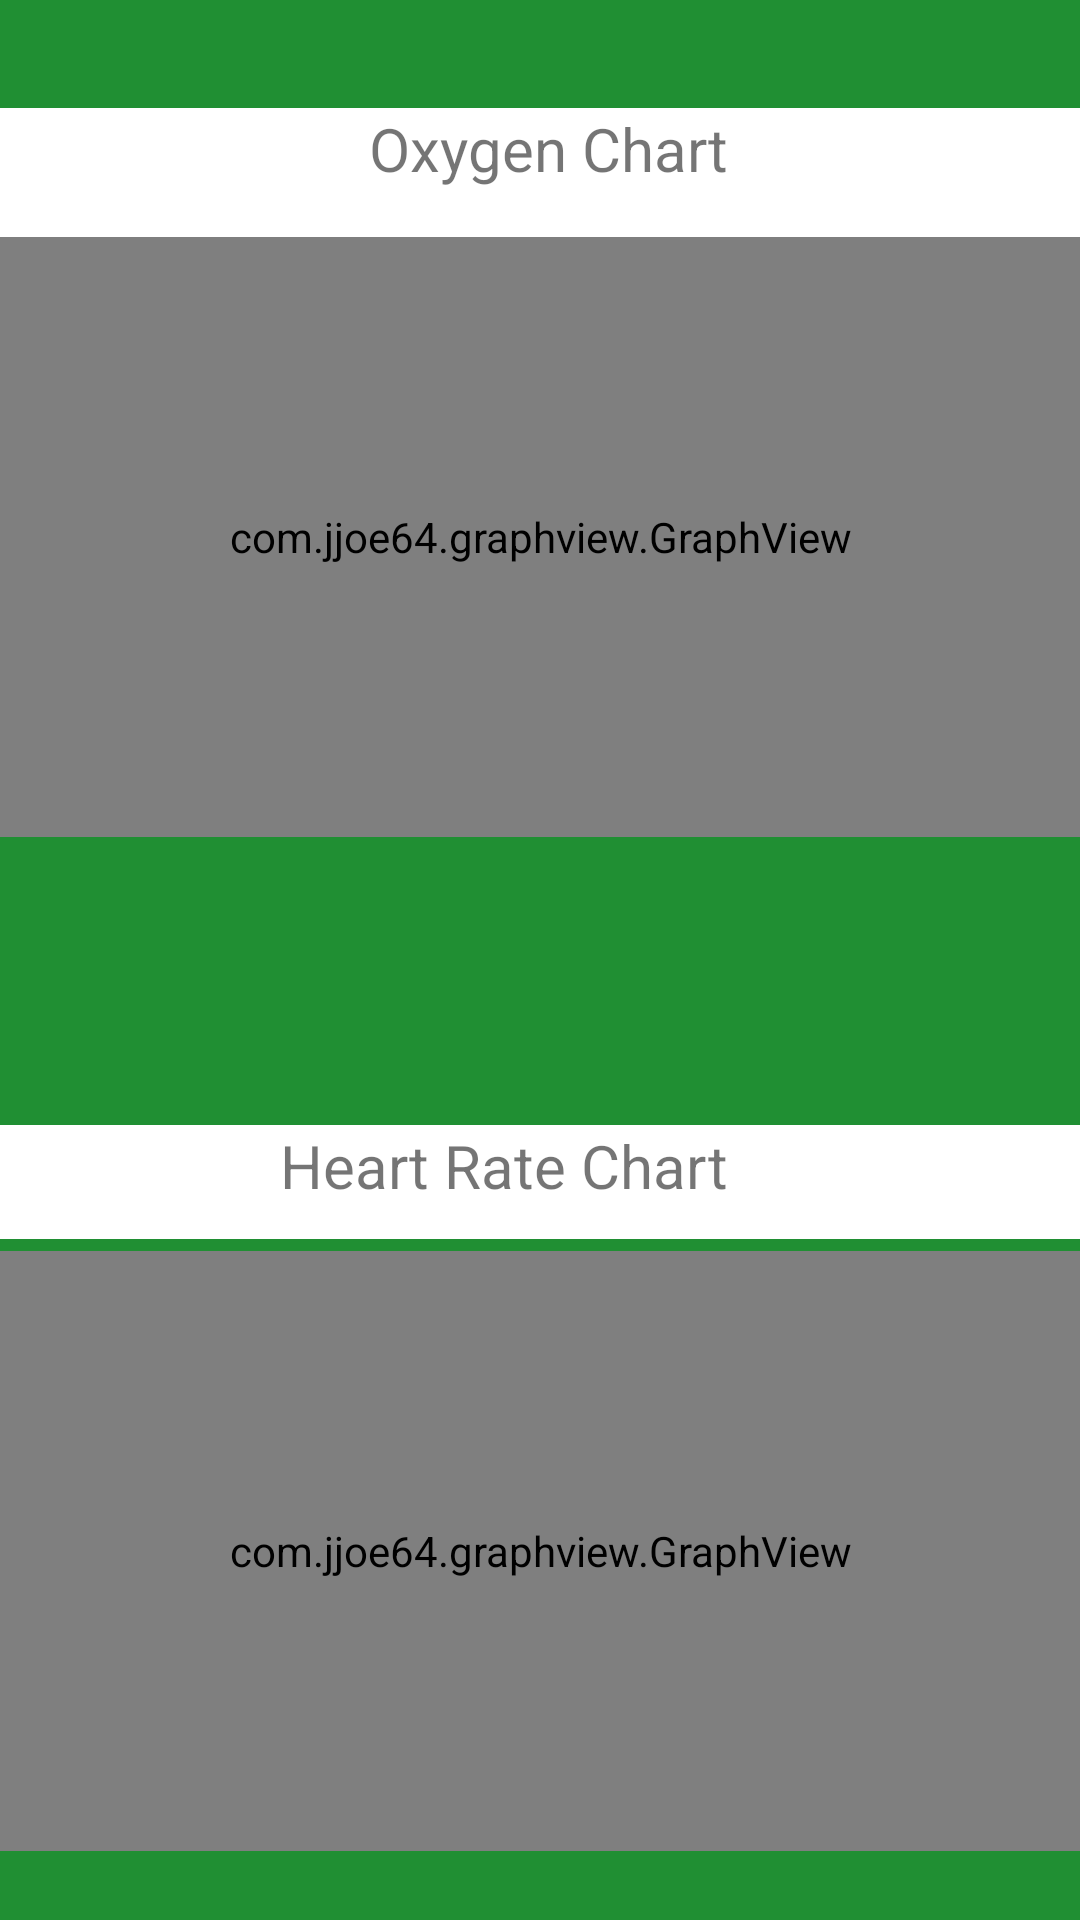

Layout XML and referenced resources for this Android screen:
<!-- AndroidManifest.xml: application theme Theme.CHS_healthyApp -->
<!-- res/layout/graphs.xml -->
<?xml version="1.0" encoding="utf-8"?>
<androidx.constraintlayout.widget.ConstraintLayout xmlns:android="http://schemas.android.com/apk/res/android"
    xmlns:app="http://schemas.android.com/apk/res-auto"
    xmlns:tools="http://schemas.android.com/tools"
    android:layout_width="match_parent"
    android:background="#208f33"
    android:layout_height="match_parent">

    <com.jjoe64.graphview.GraphView
        android:id="@+id/graphid"
        android:layout_width="match_parent"
        android:layout_height="200dip"
        android:layout_marginBottom="88dp"
        android:background="#ffffff"
        app:layout_constraintBottom_toTopOf="@+id/textView5"
        app:layout_constraintTop_toBottomOf="@+id/textView4"
        tools:ignore="MissingConstraints"
        tools:layout_editor_absoluteX="0dp" />

    <Button
        android:id="@+id/backBtn"
        android:layout_width="27dp"
        android:layout_height="31dp"
        android:layout_marginStart="16dp"
        android:layout_marginTop="5dp"
        android:layout_marginEnd="368dp"
        android:background="@drawable/arrowdrawingnext"
        android:rotationY="-180"
        app:backgroundTint="@android:color/white"
        app:iconTint="#FFFFFF"
        app:layout_constraintBottom_toTopOf="@+id/textView4"
        app:layout_constraintEnd_toEndOf="parent"
        app:layout_constraintStart_toStartOf="parent"
        app:layout_constraintTop_toTopOf="parent" />

    <com.jjoe64.graphview.GraphView
        android:id="@+id/graphheartid"
        android:layout_width="match_parent"
        android:layout_height="200dip"
        android:layout_marginTop="4dp"
        android:background="#ffffff"
        app:layout_constraintEnd_toEndOf="parent"
        app:layout_constraintHorizontal_bias="0.0"
        app:layout_constraintStart_toStartOf="parent"
        app:layout_constraintTop_toBottomOf="@+id/textView5"
        tools:ignore="MissingConstraints" />

    <TextView
        android:id="@+id/textView4"
        android:layout_width="438dp"
        android:layout_height="43dp"
        android:layout_marginTop="36dp"
        android:layout_marginEnd="4dp"
        android:background="#ffffff"
        android:text="Oxygen Chart"
        android:textAlignment="center"
        android:textSize="20sp"
        app:layout_constraintBottom_toTopOf="@+id/graphid"
        app:layout_constraintEnd_toEndOf="parent"
        app:layout_constraintHorizontal_bias="0.451"
        app:layout_constraintStart_toStartOf="parent"
        app:layout_constraintTop_toTopOf="parent" />

    <TextView
        android:id="@+id/textView5"
        android:layout_width="430dp"
        android:layout_height="38dp"
        android:layout_marginStart="16dp"
        android:layout_marginTop="96dp"
        android:background="#ffffff"
        android:text="Heart Rate Chart"
        android:textAlignment="center"
        android:textSize="20sp"
        app:layout_constraintEnd_toEndOf="parent"
        app:layout_constraintHorizontal_bias="0.742"
        app:layout_constraintStart_toStartOf="parent"
        app:layout_constraintTop_toBottomOf="@+id/graphid" />
</androidx.constraintlayout.widget.ConstraintLayout>
<!-- resources referenced by this layout -->
<resources>
  <!-- drawable arrowdrawingnext: png bitmap (drawable-hdpi, 7149 bytes) -->
  <style name="Theme.CHS_healthyApp" parent="Theme.AppCompat.Light.DarkActionBar">
          
          <item name="colorPrimary">@color/purple_500</item>
          <item name="colorPrimaryDark">@color/purple_700</item>
          <item name="colorAccent">@color/teal_200</item>
          
      </style>
  <color name="purple_500">#FF6200EE</color>
  <color name="purple_700">#FF3700B3</color>
  <color name="teal_200">#FF03DAC5</color>
</resources>
